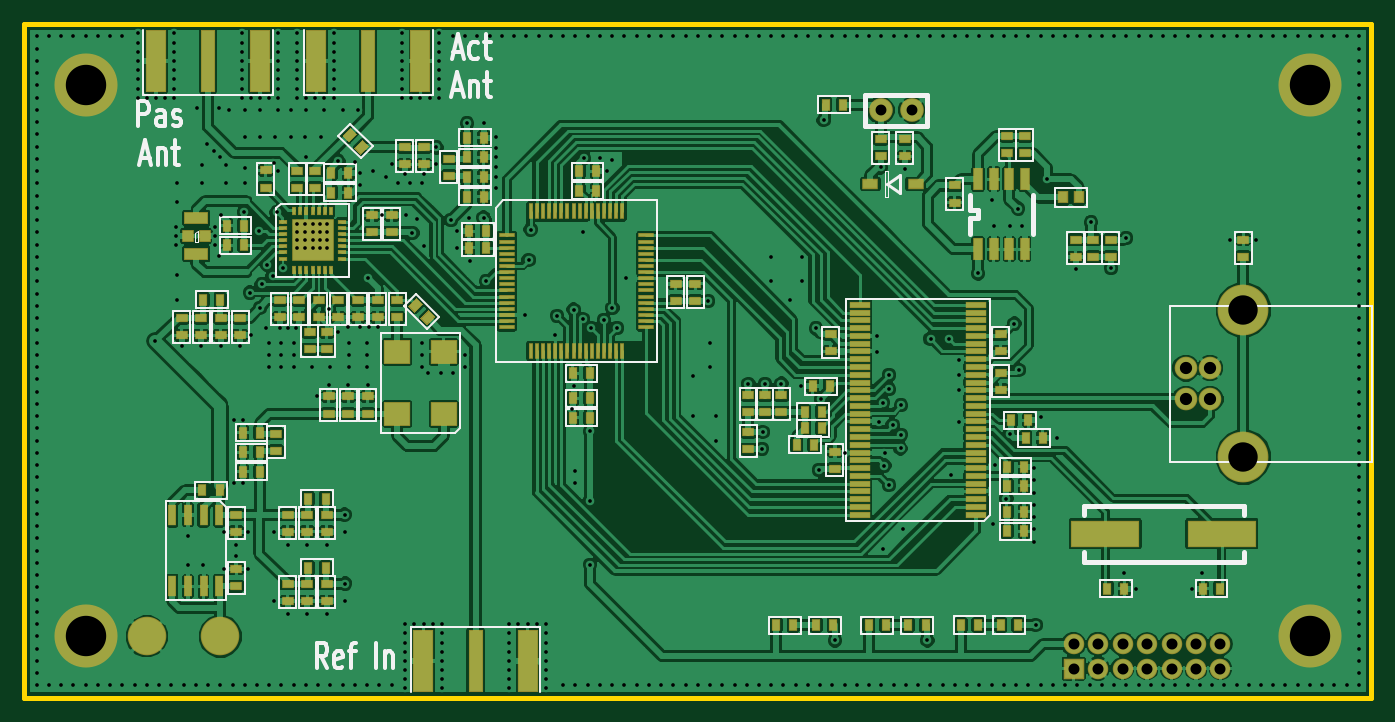
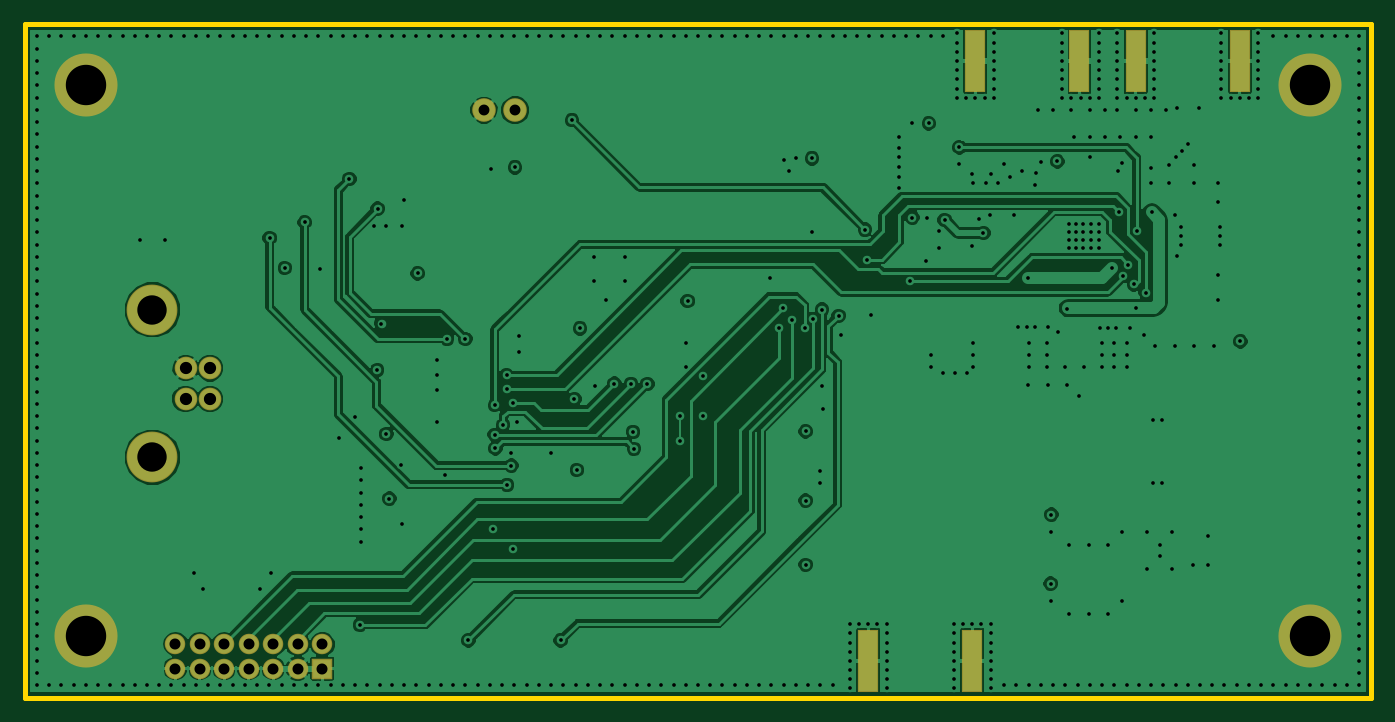
Circuit board: 9 layer files. Board 110.0 x 55.0 mm.
- bottom_mask: glonass_rx-B_Mask.gbs (1079 bytes)
- bottom_copper: glonass_rx-Back.gbl (89893 bytes)
- outline: glonass_rx-Edge_Cuts.gbr (420 bytes)
- top_mask: glonass_rx-F_Mask.gts (9187 bytes)
- top_silk: glonass_rx-F_SilkS.gto (19355 bytes)
- top_copper: glonass_rx-Front.gtl (351142 bytes)
- inner_copper: glonass_rx-Inner2.gbr (68319 bytes)
- inner_copper: glonass_rx-Inner3.gbr (72851 bytes)
- drill: glonass_rx.drl (9389 bytes)

=== bottom_mask: glonass_rx-B_Mask.gbs ===
G04 (created by PCBNEW (2013-jul-07)-stable) date Вт. 10 марта 2015 12:09:48*
%MOIN*%
G04 Gerber Fmt 3.4, Leading zero omitted, Abs format*
%FSLAX34Y34*%
G01*
G70*
G90*
G04 APERTURE LIST*
%ADD10C,0.00393701*%
%ADD11R,0.0659055X0.0659055*%
%ADD12C,0.0659055*%
%ADD13O,0.0659055X0.0659055*%
%ADD14C,0.0759055*%
%ADD15C,0.0728346*%
%ADD16C,0.163386*%
%ADD17C,0.202756*%
%ADD18R,0.0649606X0.202756*%
G04 APERTURE END LIST*
G54D10*
G54D11*
X69170Y-42372D03*
G54D12*
X69170Y-41585D03*
X69957Y-42372D03*
X69957Y-41585D03*
G54D13*
X70745Y-42372D03*
X70745Y-41585D03*
X71532Y-42372D03*
X71532Y-41585D03*
X72320Y-42372D03*
X72320Y-41585D03*
X73107Y-42372D03*
X73107Y-41585D03*
X73894Y-42372D03*
X73894Y-41585D03*
G54D14*
X62970Y-24415D03*
X63970Y-24415D03*
G54D15*
X72775Y-33700D03*
X72775Y-32716D03*
X73562Y-33700D03*
X73562Y-32716D03*
G54D16*
X74629Y-35578D03*
X74629Y-30838D03*
G54D17*
X76771Y-23622D03*
X76771Y-41338D03*
X37401Y-41338D03*
X37401Y-23622D03*
G54D18*
X48267Y-42125D03*
X51614Y-42125D03*
X43011Y-22834D03*
X39665Y-22834D03*
X48169Y-22834D03*
X44822Y-22834D03*
M02*

=== bottom_copper: glonass_rx-Back.gbl (89893 bytes, source omitted) ===
=== outline: glonass_rx-Edge_Cuts.gbr ===
G04 (created by PCBNEW (2013-jul-07)-stable) date Вт. 10 марта 2015 12:09:48*
%MOIN*%
G04 Gerber Fmt 3.4, Leading zero omitted, Abs format*
%FSLAX34Y34*%
G01*
G70*
G90*
G04 APERTURE LIST*
%ADD10C,0.00393701*%
%ADD11C,0.015*%
G04 APERTURE END LIST*
G54D10*
G54D11*
X78740Y-21653D02*
X35433Y-21653D01*
X78740Y-43307D02*
X78740Y-21653D01*
X35433Y-43307D02*
X78740Y-43307D01*
X35433Y-21653D02*
X35433Y-43307D01*
M02*

=== top_mask: glonass_rx-F_Mask.gts (9187 bytes, source omitted) ===
=== top_silk: glonass_rx-F_SilkS.gto (19355 bytes, source omitted) ===
=== top_copper: glonass_rx-Front.gtl (351142 bytes, source omitted) ===
=== inner_copper: glonass_rx-Inner2.gbr (68319 bytes, source omitted) ===
=== inner_copper: glonass_rx-Inner3.gbr (72851 bytes, source omitted) ===
=== drill: glonass_rx.drl (9389 bytes, source omitted) ===
